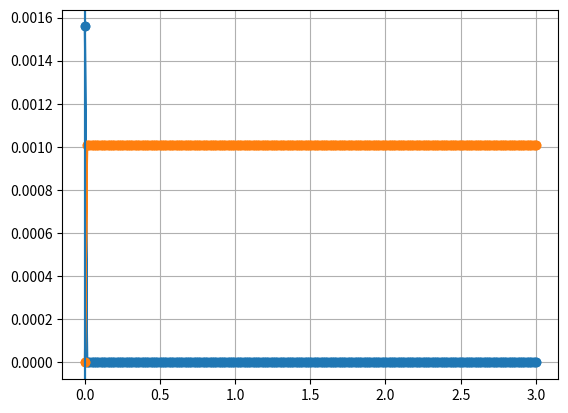

Write the Python code that produced this figure.
import math
import numpy as np
import matplotlib.pyplot as plt

T1_in = 0.25
T2_in = 0.3

T1_out = 0.3
T2_out = 0.3

Tac_11 = 0.5
Tac_12 = 0.5
Tac_22 = 0.5
Tac_21 = 0.5

T11 = T1_out * Tac_11 * T1_in
T12 = T1_out * Tac_12 * T2_in
T21 = T2_out * Tac_21 * T1_in
T22 = T2_out * Tac_22 * T2_in

G01 = 268337 # ganancia de pequeña señal del SOA, dependiente del bombeo
Psat1 = 0.5  # mW  # flujo de saturacion del SOA, dependiente del bombeo

G02 = 117008 # ganancia de pequeña señal del SOA, dependiente del bombeo
Psat2 = 0.25  # mW # flujo de saturacion del SOA, dependiente del bombeo

P1 = []
P2 = []

# T[row][col]
# row: input SOA
# col: output SOA
# T = np.array([
#         [0.5, 0.5], # T11, T12
#         [0.5, 0.5]  # T21, T22
#     ])

Pe1 = np.linspace(0,3,200)
Pe2 = np.zeros_like(Pe1)

def calc_P(Pe, T, Psat, G0):
    lnG0 = math.log(math.e, G0)
    return max((T)/(1-T)*lnG0*Psat-Pe/T, 0)

def calc_P1(Pe):
    return calc_P(Pe, T11, Psat1, G01)

def calc_P2(Pe):
    return calc_P(Pe, T22, Psat2, G02)


Pe1 = np.concatenate((Pe1, Pe1[::-1]))
# Pe1 = np.concatenate((Pe1, Pe1[::-1]))
Pe2 = np.concatenate((Pe2, Pe2[::-1]))
# Pe2 = np.concatenate((Pe2, Pe2[::-1]))

p1 = calc_P(0, T11, Psat1, G01)
p2 = calc_P(0, T22, Psat2, G02)
cross_power_min = p1*T11-p2*T22*T11/T12
cross_power_max = p1*T11-p2*T21

print(f"P1 (P_in=0) = {p1}")
print(f"P2 (P_in=0) = {p2}")
print(f"P_cross min = {cross_power_min}")
print(f"P_cross max = {cross_power_max}")

for _ in range(10):
    p1 = calc_P1(T21*p2)
    p2 = calc_P2(T12*p1)

for pe1, pe2 in zip(Pe1, Pe2):
    for _ in range(100):
        p2 = calc_P2(pe2+T12*p1)
        p1 = calc_P1(pe1+T21*p2)
    P1.append(p1)
    P2.append(p2)

plt.figure()
plt.plot(Pe1,P1, marker='o')
plt.plot(Pe1,P2, marker='o')
plt.axvline(cross_power_min)
plt.axvline(cross_power_max)
plt.grid()

P1 = np.array(P1)
P2 = np.array(P2)

# plt.figure()
# plt.plot(Pe1,P1*T11+P2*T21+Pe1)
# plt.grid()
plt.show()
